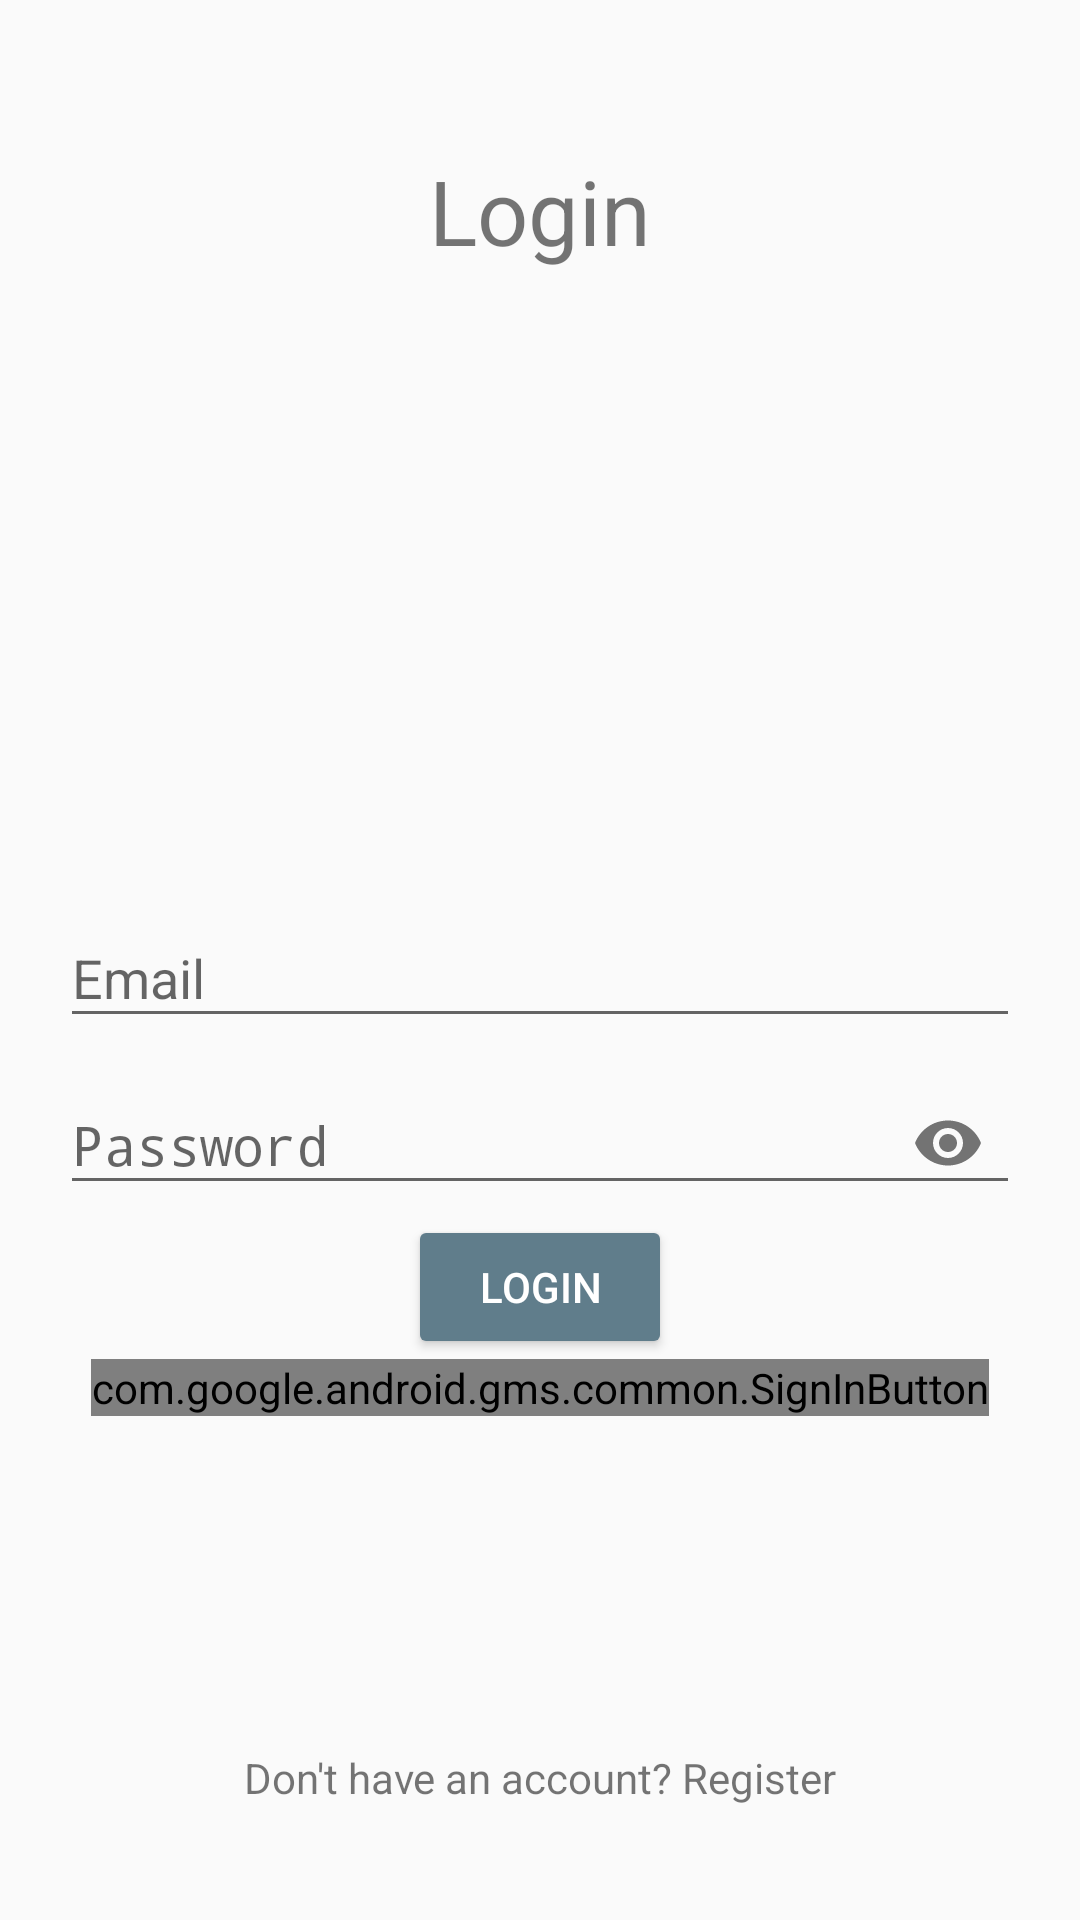

This screen was rendered from an Android layout file. Write that file and the resources it references.
<!-- AndroidManifest.xml: application theme AppTheme -->
<!-- res/layout/activity_login.xml -->
<?xml version="1.0" encoding="utf-8"?>
<RelativeLayout xmlns:android="http://schemas.android.com/apk/res/android"
    xmlns:app="http://schemas.android.com/apk/res-auto"
    xmlns:tools="http://schemas.android.com/tools"
    android:layout_width="match_parent"
    android:layout_height="match_parent"
    android:padding="20dp"
    tools:context=".LoginActivity">

    
    <TextView
        android:layout_width="match_parent"
        android:layout_height="wrap_content"
        android:layout_marginTop="30dp"
        android:drawablePadding="5dp"
        android:text="Login"
        android:textAlignment="center"
        android:textColor="@color/colorBlack"
        android:textSize="30sp" />
    
    <com.google.android.material.textfield.TextInputLayout
        android:id="@+id/emailTIL"
        android:layout_width="match_parent"
        android:layout_height="wrap_content"
        android:layout_centerHorizontal="true"
        android:layout_centerVertical="true">

        <EditText
            android:id="@+id/emailEt"
            android:layout_width="match_parent"
            android:layout_height="wrap_content"
            android:hint="Email"
            android:inputType="textEmailAddress" />
    </com.google.android.material.textfield.TextInputLayout>
    
    <com.google.android.material.textfield.TextInputLayout
        android:id="@+id/passwordTIL"
        android:layout_width="match_parent"
        android:layout_height="wrap_content"
        android:layout_below="@+id/emailTIL"
        android:layout_centerHorizontal="true"
        android:layout_centerVertical="true"
        app:passwordToggleEnabled="true">
        <EditText
            android:id="@+id/passwordEt"
            android:layout_width="match_parent"
            android:layout_height="wrap_content"
            android:hint="Password"
            android:inputType="textPassword" />
    </com.google.android.material.textfield.TextInputLayout>

    
    <Button
        android:id="@+id/login_btn"
        style="@style/Widget.AppCompat.Button.Colored"
        android:layout_width="wrap_content"
        android:layout_height="wrap_content"
        android:layout_below="@id/passwordTIL"
        android:layout_centerHorizontal="true"
        android:text="Login" />


    <com.google.android.gms.common.SignInButton
        android:id="@+id/googleLoginBtn"
        android:layout_width="wrap_content"
        android:layout_height="wrap_content"
        android:layout_below="@+id/login_btn"
        android:layout_centerHorizontal="true" />


    
    <TextView
        android:id="@+id/nothave_accountTv"
        android:layout_width="match_parent"
        android:layout_height="wrap_content"
        android:layout_below="@+id/login_btn"
        android:layout_marginTop="130dp"
        android:text="Don't have an account? Register"
        android:textAlignment="center"
        android:textColor="@color/colorBlack" />

</RelativeLayout>
<!-- resources referenced by this layout -->
<resources>
  <style name="AppTheme" parent="Theme.AppCompat.Light.DarkActionBar">
          
          <item name="colorPrimary">#607D8B</item>
          <item name="colorPrimaryDark">#607D8B</item>
          <item name="colorAccent">#607D8B</item>
      </style>
</resources>
